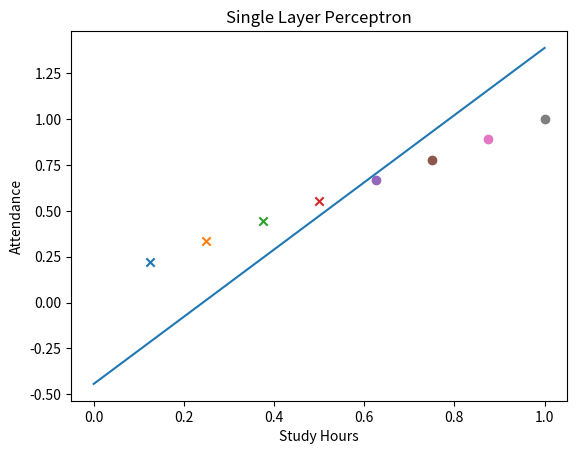

Here is the Python script that generated this plot:
import numpy as np
import matplotlib.pyplot as plt

# --------------------------------
# DATASET
# --------------------------------

# Inputs:
# [Study Hours, Attendance]

X = np.array([
    [1, 20],
    [2, 30],
    [3, 40],
    [4, 50],
    [5, 60],
    [6, 70],
    [7, 80],
    [8, 90]
])

# Outputs:
# 0 = Fail
# 1 = Pass

y = np.array([0, 0, 0, 0, 1, 1, 1, 1])

# --------------------------------
# NORMALIZATION
# --------------------------------

X = X / np.max(X, axis=0)

# --------------------------------
# INITIALIZE WEIGHTS AND BIAS
# --------------------------------

weights = np.random.randn(2)

bias = np.random.randn()

# --------------------------------
# HYPERPARAMETERS
# --------------------------------

learning_rate = 0.1
epochs = 20

# --------------------------------
# ACTIVATION FUNCTION
# --------------------------------

def activation(z):

    if z >= 0:
        return 1
    else:
        return 0

# --------------------------------
# TRAINING
# --------------------------------

for epoch in range(epochs):

    print(f"\nEpoch {epoch+1}")

    total_error = 0

    for i in range(len(X)):

        # Weighted Sum
        z = np.dot(X[i], weights) + bias

        # Prediction
        prediction = activation(z)

        # Error
        error = y[i] - prediction

        # Update Weights
        weights += learning_rate * error * X[i]

        # Update Bias
        bias += learning_rate * error

        # Count Errors
        total_error += abs(error)

        print(
            f"Input: {X[i]} | "
            f"Prediction: {prediction} | "
            f"Actual: {y[i]}"
        )

    print("Weights:", weights)
    print("Bias:", bias)
    print("Total Error:", total_error)

# --------------------------------
# FINAL PREDICTIONS
# --------------------------------

print("\nFINAL PREDICTIONS\n")

for i in range(len(X)):

    z = np.dot(X[i], weights) + bias

    prediction = activation(z)

    print(
        f"Input: {X[i]} "
        f"Predicted: {prediction}"
    )

# --------------------------------
# VISUALIZATION
# --------------------------------

for i in range(len(X)):

    if y[i] == 0:
        plt.scatter(X[i][0], X[i][1], marker='x')

    else:
        plt.scatter(X[i][0], X[i][1], marker='o')

# Decision Boundary

x_values = np.linspace(0, 1, 100)

y_values = -(
    weights[0] * x_values + bias
) / weights[1]

plt.plot(x_values, y_values)

plt.xlabel("Study Hours")
plt.ylabel("Attendance")

plt.title("Single Layer Perceptron")

plt.show()
